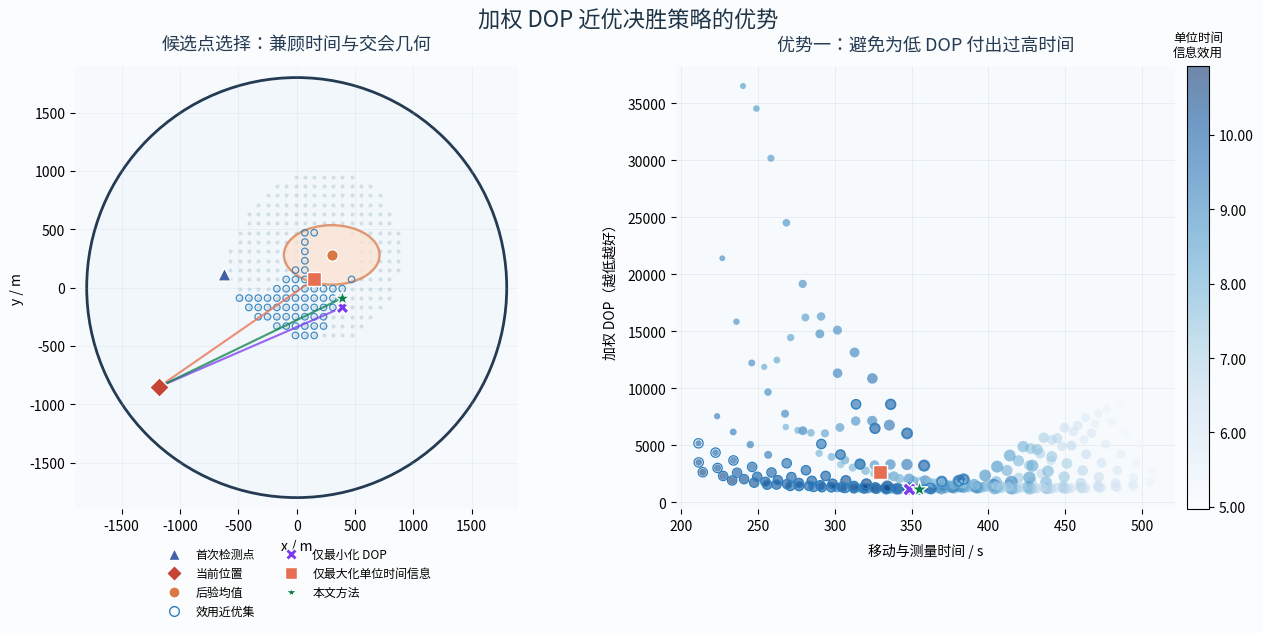

Generate this figure with matplotlib:
"""问题三：单位时间信息增益 + 加权 DOP 近优决胜的优势可视化。

图中的候选点与后验区域是用于解释算法机制的确定性示例，
所有指标均按论文中的公式现场计算，不代表模拟器实测结果。

运行：python3 dop_advantage_visualization.py
输出：output/dop_advantage_visualization.png
"""

from pathlib import Path

import matplotlib.pyplot as plt
import numpy as np
from matplotlib.lines import Line2D
from matplotlib.patches import Circle, Ellipse
from matplotlib.ticker import FuncFormatter


DOMAIN_RADIUS = 1800.0
SPEED = 5.0
SERVICE_TIME = 6.0
SIGMA_THETA = np.deg2rad(1.0)
TAU = 0.12
EPSILON_W = 0.18
P_W = 2.0
OUTPUT = Path("output/dop_advantage_visualization.png")


def make_target_samples(mean: np.ndarray, a: float, b: float):
    """在椭圆可行域内生成确定性求积点及区域深度。"""
    gx = np.linspace(mean[0] - a, mean[0] + a, 35)
    gy = np.linspace(mean[1] - b, mean[1] + b, 29)
    xx, yy = np.meshgrid(gx, gy)
    normalized_radius = np.sqrt(((xx - mean[0]) / a) ** 2 + ((yy - mean[1]) / b) ** 2)
    mask = normalized_radius <= 1.0
    samples = np.column_stack((xx[mask], yy[mask]))
    depth = 1.0 - normalized_radius[mask]
    weights = EPSILON_W + (1.0 - EPSILON_W) * depth**P_W
    return samples, depth, weights


def make_candidates(mean: np.ndarray, samples: np.ndarray, first_station: np.ndarray):
    """构造满足示意强接收约束的候选点。"""
    axis = np.linspace(-1050.0, 1350.0, 31)
    xx, yy = np.meshgrid(axis, axis)
    raw = np.column_stack((xx.ravel(), yy.ravel()))

    inside_domain = np.linalg.norm(raw, axis=1) <= DOMAIN_RADIUS
    away_from_target = np.linalg.norm(raw - mean, axis=1) >= 230.0
    raw = raw[inside_domain & away_from_target]

    # 用可行域求积点检验强接收约束：对每个可能目标 G 均可继续接收。
    retained = []
    first_dist = np.linalg.norm(samples - first_station, axis=1)
    receive_limit = np.maximum(1000.0, first_dist)
    for point in raw:
        second_dist = np.linalg.norm(samples - point, axis=1)
        if np.all(second_dist <= receive_limit):
            retained.append(point)
    return np.asarray(retained)


def evaluate_candidates(candidates, samples, weights, first_station, current, mean, covariance):
    """计算时间、信息效用、普通 DOP 与加权 DOP。"""
    travel_time = np.linalg.norm(candidates - current, axis=1) / SPEED + SERVICE_TIME

    delta = mean - candidates
    range_sq = np.sum(delta**2, axis=1)
    h = np.column_stack((-delta[:, 1] / range_sq, delta[:, 0] / range_sq))
    projected_var = np.einsum("ij,jk,ik->i", h, covariance, h)
    information = 0.5 * np.log1p(projected_var / SIGMA_THETA**2)
    utility = information / travel_time

    ordinary_dop = np.empty(len(candidates))
    weighted_dop = np.empty(len(candidates))
    for idx, point in enumerate(candidates):
        v1 = first_station - samples
        v2 = point - samples
        r1 = np.linalg.norm(v1, axis=1)
        r2 = np.linalg.norm(v2, axis=1)
        cross = np.abs(v1[:, 0] * v2[:, 1] - v1[:, 1] * v2[:, 0])
        sin_alpha = cross / np.maximum(r1 * r2, 1e-9)
        dop = np.sqrt(r1**2 + r2**2) / np.maximum(sin_alpha, 0.035)
        ordinary_dop[idx] = np.mean(dop)
        weighted_dop[idx] = np.average(dop, weights=weights)

    return travel_time, information, utility, ordinary_dop, weighted_dop


def normalize(values):
    lo, hi = np.min(values), np.max(values)
    return (values - lo) / (hi - lo + 1e-12)


def main() -> None:
    mean = np.array([300.0, 280.0])
    first_station = np.array([-620.0, 120.0])
    current = np.array([-1180.0, -850.0])
    ellipse_a, ellipse_b = 410.0, 255.0
    covariance = np.array([[210.0**2, 0.30 * 210.0 * 130.0],
                           [0.30 * 210.0 * 130.0, 130.0**2]])

    samples, depth, weights = make_target_samples(mean, ellipse_a, ellipse_b)
    candidates = make_candidates(mean, samples, first_station)
    travel_time, information, utility, ordinary_dop, weighted_dop = evaluate_candidates(
        candidates, samples, weights, first_station, current, mean, covariance
    )

    idx_u = int(np.argmax(utility))
    near_optimal = utility >= (1.0 - TAU) * utility[idx_u]
    near_indices = np.flatnonzero(near_optimal)
    idx_proposed = int(near_indices[np.argmin(weighted_dop[near_optimal])])
    idx_dop = int(np.argmin(weighted_dop))

    selections = {
        "仅最小化 DOP": (idx_dop, "#7C3AED", "X"),
        "仅最大化单位时间信息": (idx_u, "#E76F51", "s"),
        "本文方法": (idx_proposed, "#09814A", "*"),
    }

    fig, axes = plt.subplots(1, 2, figsize=(12.6, 6.0), dpi=220,
                             gridspec_kw={"width_ratios": [1.18, 1.0]},
                             constrained_layout=True)
    fig.patch.set_facecolor("#FBFCFE")

    # -------------------- A. 候选点空间位置 --------------------
    ax = axes[0]
    ax.set_facecolor("#F7FAFC")
    ax.add_patch(Circle((0, 0), DOMAIN_RADIUS, facecolor="#F1F7FA",
                        edgecolor="#243B53", linewidth=2.0, zorder=0))
    ax.add_patch(Ellipse(mean, 2 * ellipse_a, 2 * ellipse_b,
                         facecolor="#FDE2CF", edgecolor="#D97745",
                         linewidth=1.7, alpha=0.72, zorder=2))
    ax.scatter(candidates[:, 0], candidates[:, 1], s=8, c="#9DB7C8",
               alpha=0.38, linewidths=0, zorder=1)
    ax.scatter(candidates[near_optimal, 0], candidates[near_optimal, 1],
               s=22, facecolors="none", edgecolors="#2F80C0",
               linewidths=0.9, alpha=0.9, zorder=3)

    ax.scatter(*first_station, s=90, marker="^", c="#4361A6",
               edgecolors="white", linewidths=1.0, zorder=7)
    ax.scatter(*current, s=100, marker="D", c="#C44536",
               edgecolors="white", linewidths=1.0, zorder=7)
    ax.scatter(*mean, s=70, marker="o", c="#D97745",
               edgecolors="white", linewidths=1.0, zorder=7)

    for label, (idx, color, marker) in selections.items():
        point = candidates[idx]
        ax.plot([current[0], point[0]], [current[1], point[1]],
                color=color, lw=1.55, alpha=0.75, zorder=4)
        ax.scatter(*point, s=130 if marker == "*" else 88, marker=marker,
                   c=color, edgecolors="white", linewidths=1.0, zorder=8)

    ax.set_title("候选点选择：兼顾时间与交会几何", fontsize=13, pad=12, color="#243B53")
    ax.set_xlim(-1900, 1900)
    ax.set_ylim(-1900, 1900)
    ax.set_aspect("equal", adjustable="box")
    ax.set_xlabel("x / m", fontsize=10)
    ax.set_ylabel("y / m", fontsize=10)
    ax.grid(color="#9FB3C8", lw=0.4, alpha=0.22)
    for spine in ax.spines.values():
        spine.set_visible(False)

    spatial_legend = [
        Line2D([0], [0], marker="^", color="none", markerfacecolor="#4361A6",
               markeredgecolor="white", markersize=8, label="首次检测点"),
        Line2D([0], [0], marker="D", color="none", markerfacecolor="#C44536",
               markeredgecolor="white", markersize=8, label="当前位置"),
        Line2D([0], [0], marker="o", color="none", markerfacecolor="#D97745",
               markeredgecolor="white", markersize=8, label="后验均值"),
        Line2D([0], [0], marker="o", color="none", markerfacecolor="none",
               markeredgecolor="#2F80C0", markersize=7, label="效用近优集"),
    ]
    for label, (_, color, marker) in selections.items():
        spatial_legend.append(Line2D([0], [0], marker=marker, color="none",
                                     markerfacecolor=color, markeredgecolor="white",
                                     markersize=9, label=label))
    ax.legend(handles=spatial_legend, loc="lower center", bbox_to_anchor=(0.5, -0.27),
              ncol=2, frameon=False, fontsize=8.6)

    # -------------------- B. 时间—DOP 权衡 --------------------
    ax = axes[1]
    ax.set_facecolor("#F7FAFC")
    sizes = 18 + 70 * normalize(information)
    scatter = ax.scatter(travel_time, weighted_dop, c=utility * 1000.0,
                         s=sizes, cmap="Blues", alpha=0.58,
                         edgecolors="none", zorder=2)
    ax.scatter(travel_time[near_optimal], weighted_dop[near_optimal],
               s=45, facecolors="none", edgecolors="#2F80C0",
               linewidths=0.9, zorder=3)

    for _, (idx, color, marker) in selections.items():
        ax.scatter(travel_time[idx], weighted_dop[idx],
                   s=155 if marker == "*" else 100, marker=marker,
                   c=color, edgecolors="white", linewidths=1.0, zorder=6)

    cbar = fig.colorbar(scatter, ax=ax, fraction=0.05, pad=0.025)
    cbar.ax.set_title("单位时间\n信息效用", fontsize=9, pad=7)
    cbar.ax.yaxis.set_major_formatter(FuncFormatter(lambda x, _: f"{x:.2f}"))
    ax.set_title("优势一：避免为低 DOP 付出过高时间", fontsize=13, pad=12, color="#243B53")
    ax.set_xlabel("移动与测量时间 / s", fontsize=10, labelpad=7)
    ax.set_ylabel("加权 DOP（越低越好）", fontsize=10, labelpad=7)
    ax.grid(color="#9FB3C8", lw=0.45, alpha=0.28)
    for spine in ax.spines.values():
        spine.set_visible(False)

    fig.suptitle("加权 DOP 近优决胜策略的优势", fontsize=16, color="#1F3547", y=1.03)
    OUTPUT.parent.mkdir(parents=True, exist_ok=True)
    fig.savefig(OUTPUT, bbox_inches="tight", facecolor=fig.get_facecolor())
    plt.close(fig)

    print(f"候选点数量: {len(candidates)}")
    print(f"近优集数量: {near_optimal.sum()} (tau={TAU:.0%})")
    for label, (idx, _, _) in selections.items():
        print(
            f"{label}: P=({candidates[idx, 0]:.0f}, {candidates[idx, 1]:.0f}), "
            f"时间={travel_time[idx]:.1f}s, 加权DOP={weighted_dop[idx]:.1f}, "
            f"U={utility[idx]:.6f}"
        )
    print(f"图像已保存: {OUTPUT}")


if __name__ == "__main__":
    plt.rcParams["font.family"] = "sans-serif"
    plt.rcParams["font.sans-serif"] = ["Noto Sans CJK SC"] + list(plt.rcParams["font.sans-serif"])
    plt.rcParams["axes.unicode_minus"] = False
    main()
